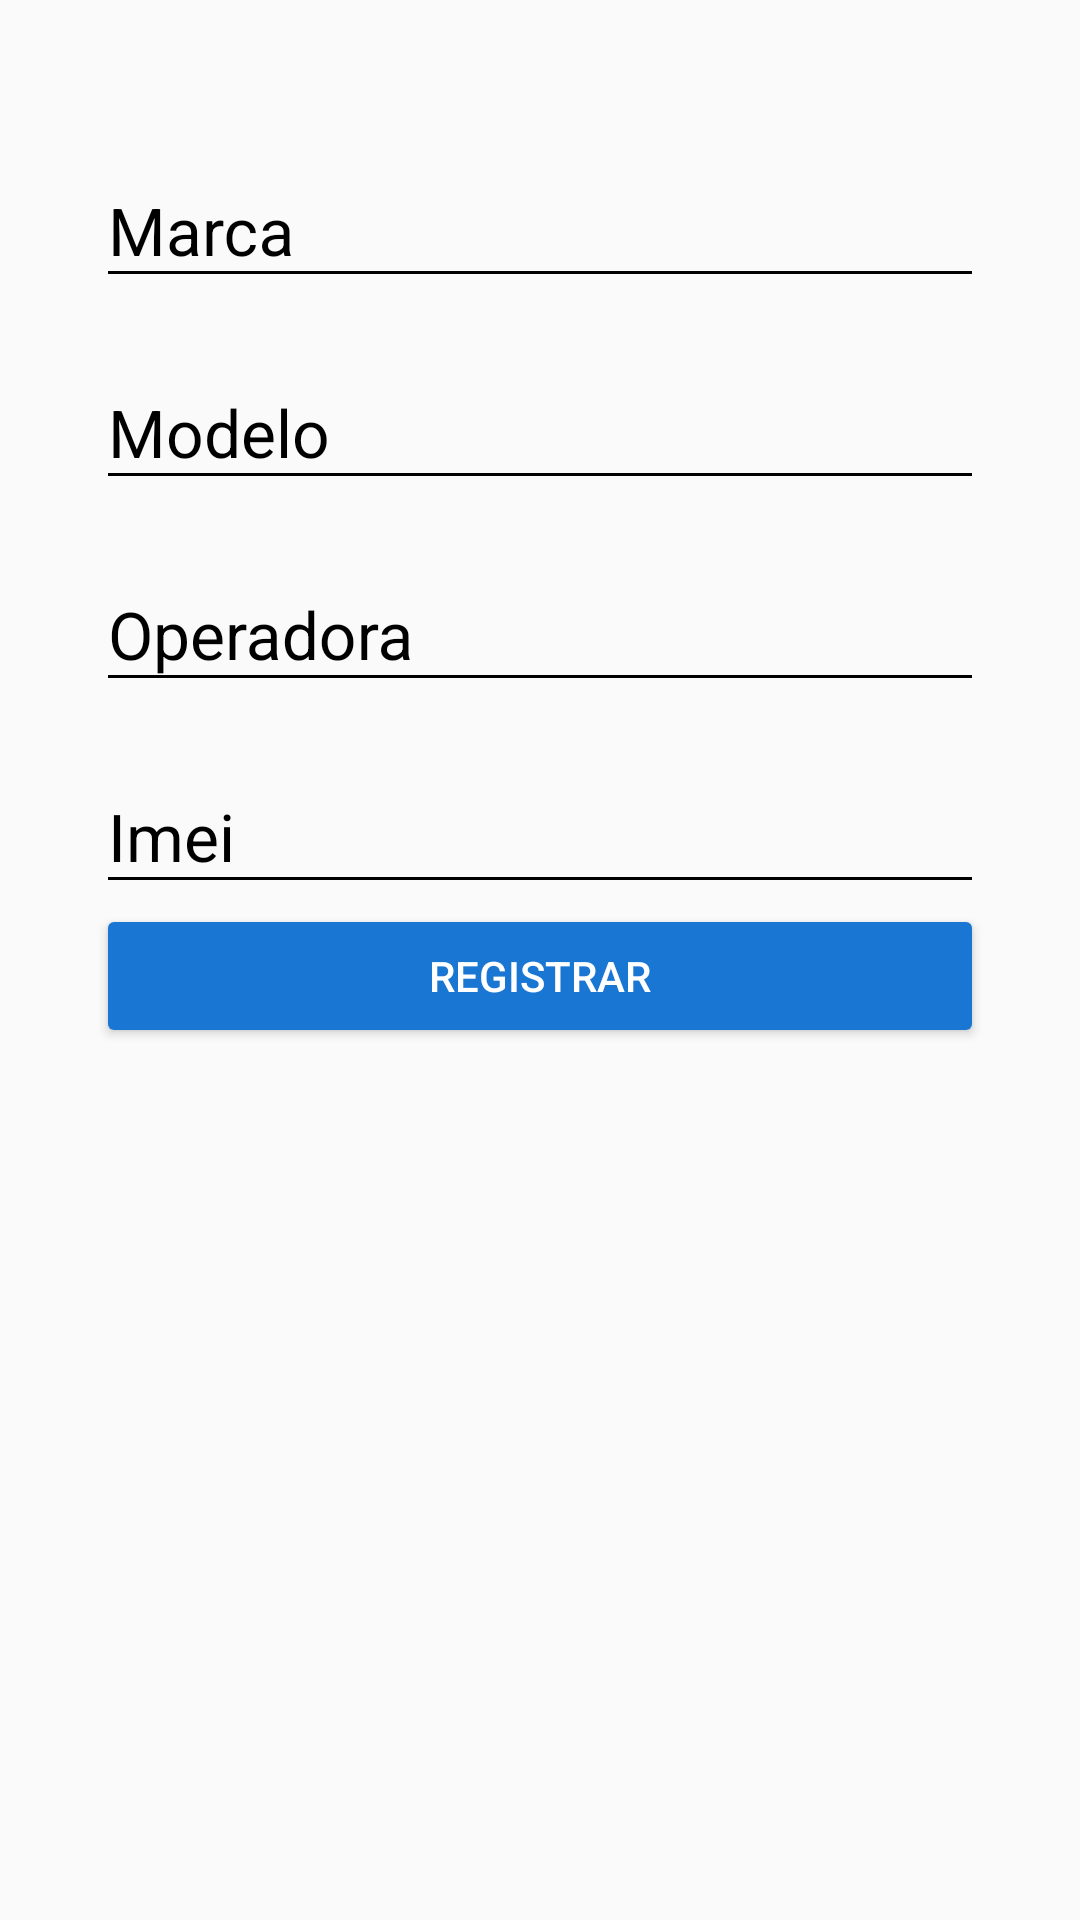

Layout XML and referenced resources for this Android screen:
<!-- AndroidManifest.xml: application theme AppTheme -->
<!-- res/layout/content_registro_imei.xml -->
<?xml version="1.0" encoding="utf-8"?>
<android.support.constraint.ConstraintLayout xmlns:android="http://schemas.android.com/apk/res/android"
    xmlns:app="http://schemas.android.com/apk/res-auto"
    xmlns:tools="http://schemas.android.com/tools"
    android:layout_width="match_parent"
    android:layout_height="match_parent"
    app:layout_behavior="@string/appbar_scrolling_view_behavior"

    >

    <ScrollView
        android:layout_width="match_parent"
        android:layout_height="match_parent"
        android:fillViewport="true"
        app:layout_behavior="@string/appbar_scrolling_view_behavior"
        >


        <LinearLayout
            android:layout_width="match_parent"
            android:layout_height="match_parent"
            android:padding="@dimen/padding_horizontal_login"
            android:orientation="vertical"

            >

            
            
            
            
            
            

            
            
            
            
            

            
            <android.support.design.widget.TextInputLayout
                android:layout_width="match_parent"
                android:layout_height="wrap_content"
                android:theme="@style/EditTextBlack"
                android:layout_marginTop="@dimen/edittext_margin_createaccount"
                >


                <android.support.design.widget.TextInputEditText
                    android:id="@+id/marca"
                    android:layout_width="match_parent"
                    android:layout_height="wrap_content"
                    android:enabled="true"
                    android:hint="@string/marca" />

            </android.support.design.widget.TextInputLayout>
            <android.support.design.widget.TextInputLayout
                android:layout_width="match_parent"
                android:layout_height="wrap_content"
                android:theme="@style/EditTextBlack"
                android:layout_marginTop="@dimen/edittext_margin_createaccount"
                >


                <android.support.design.widget.TextInputEditText
                    android:id="@+id/modelo"
                    android:layout_width="match_parent"
                    android:layout_height="wrap_content"
                    android:enabled="true"
                    android:hint="@string/modelo" />

            </android.support.design.widget.TextInputLayout>
            <android.support.design.widget.TextInputLayout
                android:layout_width="match_parent"
                android:layout_height="wrap_content"
                android:theme="@style/EditTextBlack"
                android:layout_marginTop="@dimen/edittext_margin_createaccount"
                >


                <android.support.design.widget.TextInputEditText
                    android:id="@+id/operadora"
                    android:layout_width="match_parent"
                    android:layout_height="wrap_content"
                    android:hint="@string/operadora" />

            </android.support.design.widget.TextInputLayout>

            <android.support.design.widget.TextInputLayout
                android:layout_width="match_parent"
                android:layout_height="wrap_content"
                android:theme="@style/EditTextBlack"
                android:layout_marginTop="@dimen/edittext_margin_createaccount"
                >


                <android.support.design.widget.TextInputEditText
                    android:id="@+id/input_imei"
                    android:layout_width="match_parent"
                    android:layout_height="wrap_content"
                    android:enabled="false"
                    android:hint="@string/imei" />

            </android.support.design.widget.TextInputLayout>

            
            
            
            
            
            


            
            
            
            
            
            

            
            
            
            
            
            
            


            
            
            
            
            
            

            
            
            
            
            


            <Button
                android:id="@+id/botoRegistrarImei"
                android:layout_width="match_parent"
                android:layout_height="wrap_content"
                android:text="@string/text_button_createregistro"
                android:theme="@style/RaisedButtonDark" />

            <TextView
                android:id="@+id/txtmensaje"
                android:layout_width="match_parent"
                android:layout_height="55dp" />


        </LinearLayout>




    </ScrollView>


</android.support.constraint.ConstraintLayout>
<!-- resources referenced by this layout -->
<resources>
  <dimen name="edittext_margin_createaccount">10dp</dimen>
  <dimen name="padding_horizontal_login">32dp</dimen>
  <string name="hint_email">Correo</string>
  <string name="imei">Imei</string>
  <string name="marca">Marca</string>
  <string name="modelo">Modelo</string>
  <string name="operadora">Operadora</string>
  <string name="pasis">Pais</string>
  <string name="text_button_createregistro">Registrar</string>
  <style name="EditTextBlack" parent="TextAppearance.AppCompat">
          <item name="android:textColorHint">@color/editTextColorBlack</item>
          <item name="android:textSize">@dimen/edittext_textsize_login</item>
          <item name="android:textColorPrimary">@color/editTextColorBlack</item>
          <item name="colorAccent">@color/editTextColorBlack</item>
          <item name="colorControlNormal">@color/editTextColorBlack</item>
          <item name="colorControlActivated">@color/editTextColorBlack</item>
  
      </style>
  <style name="RaisedButtonDark" parent="Theme.AppCompat.Light">
          <item name="colorButtonNormal">@color/colorPrimaryDark</item>
          <item name="colorControlHighlight">@color/colorPrimary</item>
          <item name="android:textColor">@android:color/white</item>
      </style>
  <style name="AppTheme" parent="Theme.AppCompat.Light.NoActionBar">
          
          <item name="colorPrimary">@color/colorPrimary</item>
          <item name="colorPrimaryDark">@color/colorPrimaryDark</item>
          <item name="colorAccent">@color/colorAccent</item>
      </style>
  <color name="editTextColorBlack">#000000</color>
  <dimen name="edittext_textsize_login">22sp</dimen>
  <color name="colorPrimaryDark">#1976D2</color>
  <color name="colorPrimary">#2196F3</color>
  <color name="colorAccent">#FF4081</color>
</resources>
